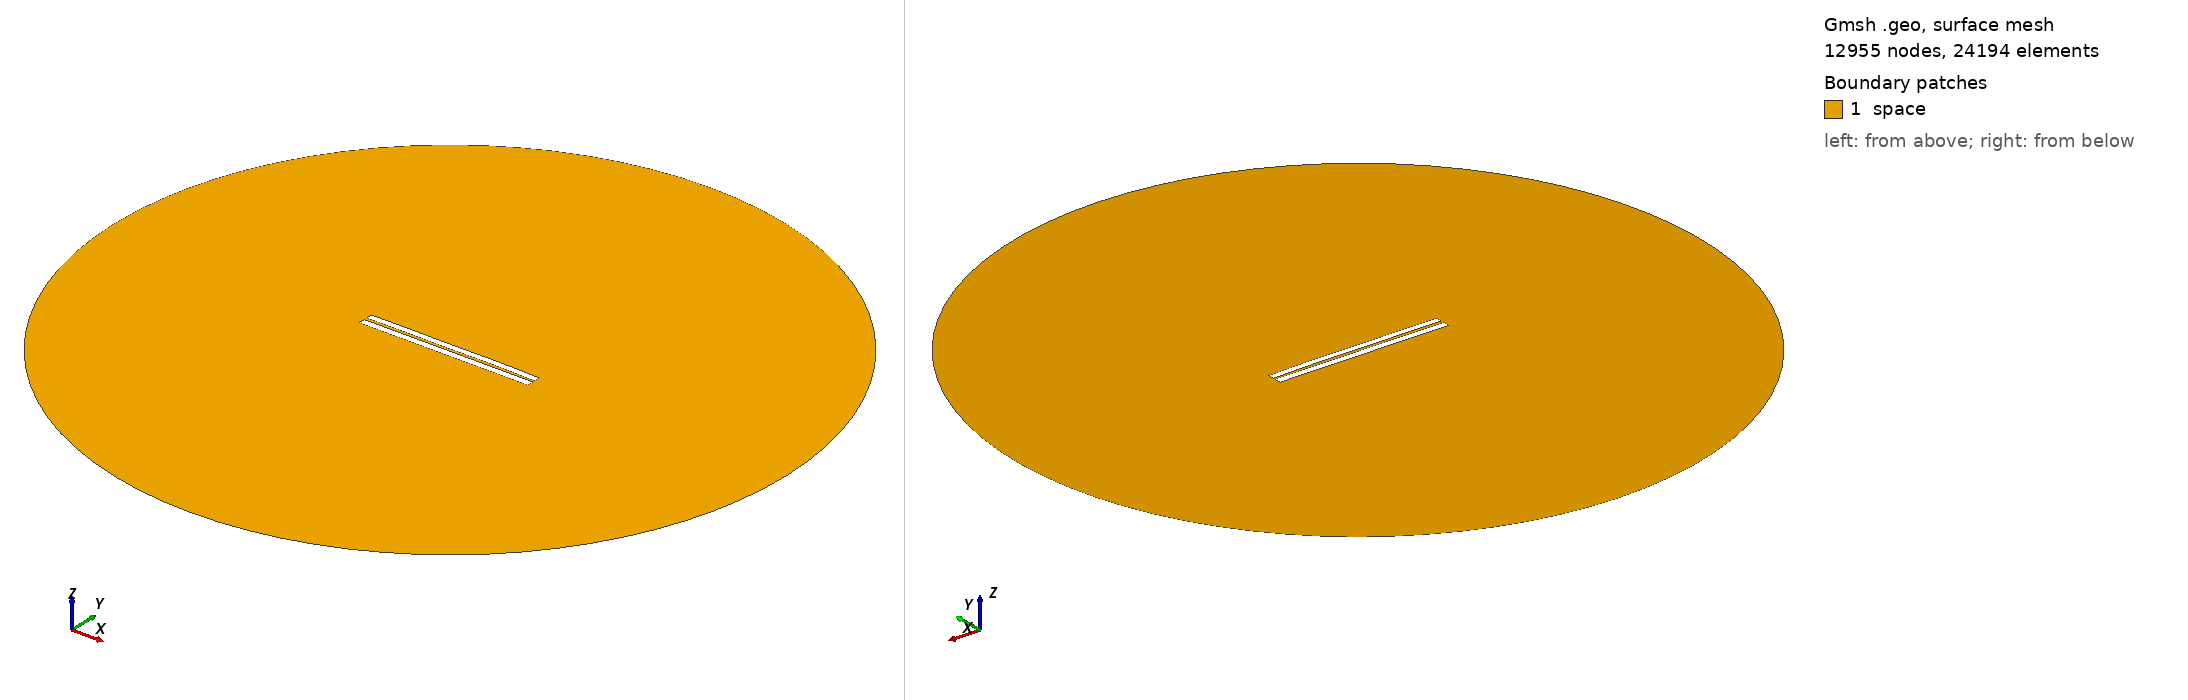

Gmsh geometry script, surface-meshed: 12955 nodes, 24194 surface elements. Boundary patches (legend numbers): 1 space. Left view from above one corner, right view from below the opposite corner. Legend entries are the model's physical surfaces. The drawing asked Gmsh for element sizes between 1% and 20% of the model's largest extent; the script's own settings can give other sizes.

=== 3209.geo (drawn) ===
//---------------------------------------
// Geometry kernel
//---------------------------------------

SetFactory("OpenCASCADE");



//---------------------------------------
// Parameters of the geometry
//---------------------------------------

// Overetch of the upper plate
overetch = 0.125;

// Distance between the plates
distance = 1.5;

// Discretization over the x axis (for the deformation)
nx = 50; 

// Length of the plate
L = 100 - overetch; 

// Number of modes
n = 4; 

// 1st mode coefficient
coeff(1) = -0.15;
beta(1) = 0.596864 * 3.1415926535 / L;

// 2nd mode coefficient
coeff(2) = 0.07499999999999998;
beta(2) = 1.49418 * 3.1415926535 / L;

// 3rd mode coefficient
coeff(3) = -0.075;
beta(3) = 2.50025 * 3.1415926535 / L;

// 4th mode coefficient
coeff(4) = 0.07499999999999998;
beta(4) = 3.49999 * 3.1415926535 / L;



//---------------------------------------
// Upper plate (deformed rectangle)
//---------------------------------------

// Coordiantes of the upper plate
xmin = -50;
xmax = 50 - overetch;

// Height of the upper plate
yheight = 4 - 2 * overetch;

// Indexes of the points
UpperID[] = {};
LowerID[] = {};
LeftID[] = {};
RightID[] = {};

// Point index
p = 1;

// Horizontal edges
For i In {1:nx}
    x = xmin + (i-1)*(xmax - xmin)/(nx-1);

    y_bottom = distance / 2 + overetch;
    For j In {1:n}
        C = (Cosh(beta(j)*L) + Cos(beta(j)*L)) / (Sinh(beta(j)*L) + Sin(beta(j)*L));
        y_bottom  = y_bottom + coeff(j) * (Cosh(beta(j)*(x+50)) - Cos(beta(j)*(x+50)) - C * (Sinh(beta(j)*(x+50)) - Sin(beta(j)*(x+50))));
    EndFor

    y_top = y_bottom + yheight;

    Point(p) = {x, y_top, 0, 1.0};
    UpperID[i] = p;
    p = p + 1;

    Point(p) = {x, y_bottom, 0, 1.0};
    LowerID[i] = p;
    p = p + 1;
EndFor

// Create point lists
UpperPts[] = {}; LowerPts[] = {};
For i In {1:nx}
  UpperPts[] += {UpperID[i]};
  LowerPts[] += {LowerID[i]};
EndFor

// Build splines
Spline(1) = {UpperPts[]};
Spline(2) = {LowerPts[]};
Line(3) = {LowerPts[nx-1], UpperPts[nx-1]};
Line(4) = {LowerPts[0], UpperPts[0]};

// Build the plane surface
Curve Loop(1) = {2, 3, -1, -4};
Plane Surface(1) = {1};



//---------------------------------------
// Lower plate (rectangle)
//---------------------------------------

// Vertices
Point(1001) = {-50, -1, 0, 1.0};
Point(1002) = { 50, -1, 0, 1.0};
Point(1003) = { 50,  -5, 0, 1.0};
Point(1004) = {-50,  -5, 0, 1.0};

// Edges
Line(5) = {1001, 1002};
Line(6) = {1002, 1003};
Line(7) = {1003, 1004};
Line(8) = {1004, 1001};

// Plane surface
Line Loop(2) = {5, 6, 7, 8};
Plane Surface(2) = {2}; 



//---------------------------------------
// Outer (fictious) boundary
//---------------------------------------

// Points
Point(1005) = {0, 0, 0};       // Center
Point(1006) = {200, 0, 0};     // Start point
Point(1007) = {0, 200, 0};     // 90 degrees
Point(1008) = {-200, 0, 0};    // 180 degrees
Point(1009) = {0, -200, 0};    // 270 degrees

// Circle arcs (each needs start, center, end)
Circle(9) = {1006, 1005, 1007};
Circle(10) = {1007, 1005, 1008};
Circle(11) = {1008, 1005, 1009};
Circle(12) = {1009, 1005, 1006};

// Plane surface for the entire domain
Curve Loop(3) = {9, 10, 11, 12};
Surface(3) = {3};

// Subtract the plates from the whole domain to obtain the actual domain where we want to solve the equations
BooleanDifference{ Surface{3}; Delete; }{ Surface{1}; Surface{2}; Delete; }




//---------------------------------------
// Transfinite Lines/Curves
//---------------------------------------

// Set the number of points on the boundaries
r = 7;

// Plates
Transfinite Curve {1, 2} = 50*r Using Progression 1;
Transfinite Curve {3, 4} = 2*r Using Progression 1;
Transfinite Line {5, 7} = 50*r Using Progression 1;
Transfinite Line {6, 8} = 2*r Using Progression 1;

// Outer boundary
Transfinite Line {9, 10, 11, 12} = 20 Using Progression 1;



//---------------------------------------
// Physical groups
//---------------------------------------                

// Physical curves (boundaries)
Physical Line("force_segment", 10) = {2};
Physical Line("upper_plate", 11) = {1, 3, 4};
Physical Line("lower_plate", 12) = {5, 6, 7, 8};
Physical Line("boundary", 20) = {9, 10, 11, 12};

// Physical Surfaces
Physical Surface("space", 30) = {3};



//---------------------------------------
// 6. Generate the Mesh
//---------------------------------------

// 2D mesh generation
Mesh 2;
